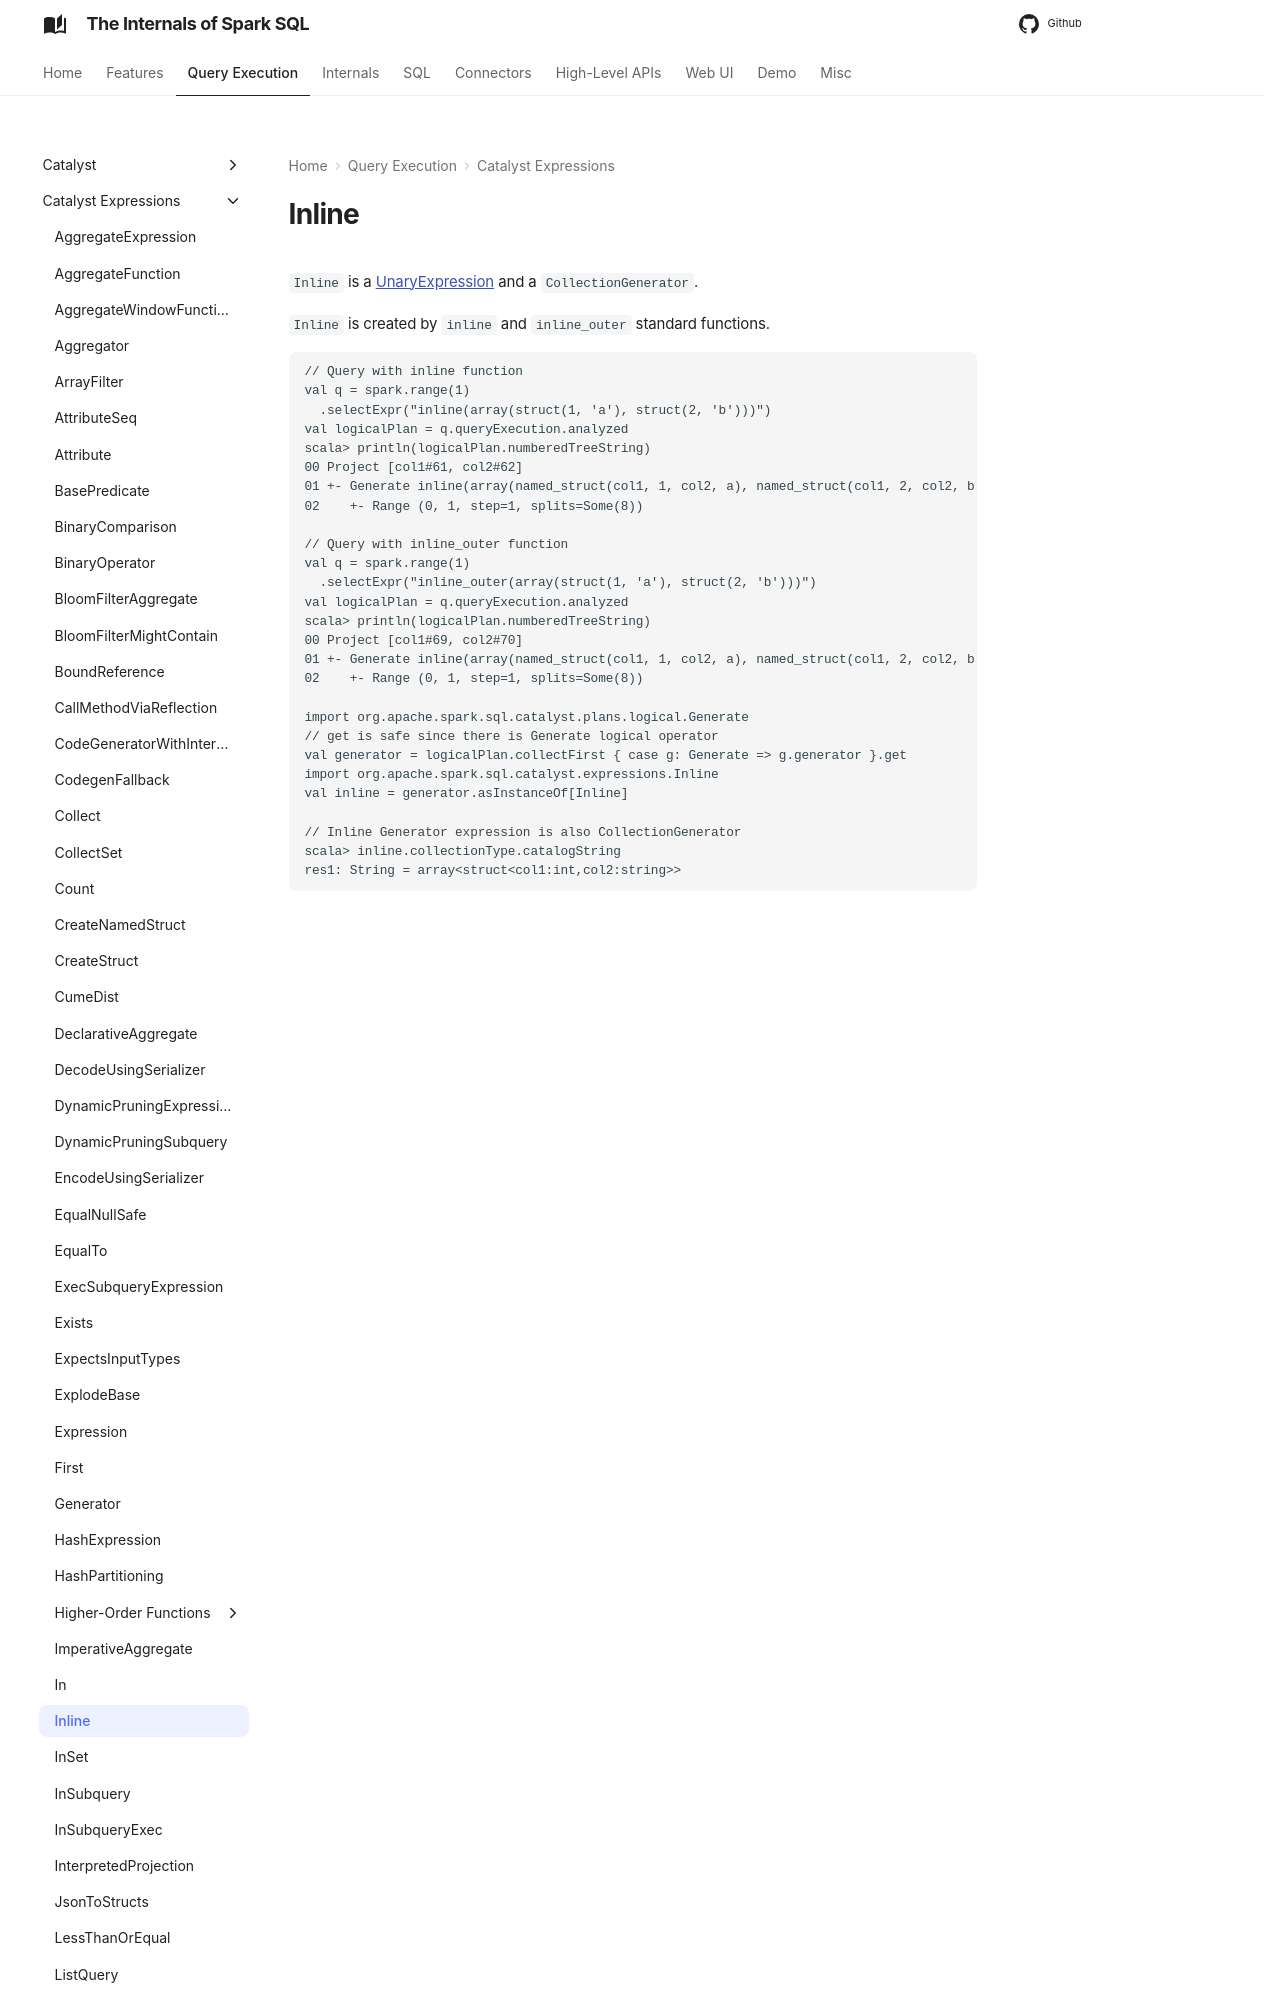

repository: japila-books/spark-sql-internals · page: expressions/Inline/index.html · generator: mkdocs

# Inline

`Inline` is a [UnaryExpression](UnaryExpression.md) and a `CollectionGenerator`.

`Inline` is created by `inline` and `inline_outer` standard functions.

```text
// Query with inline function
val q = spark.range(1)
  .selectExpr("inline(array(struct(1, 'a'), struct(2, 'b')))")
val logicalPlan = q.queryExecution.analyzed
scala> println(logicalPlan.numberedTreeString)
00 Project [col1#61, col2#62]
01 +- Generate inline(array(named_struct(col1, 1, col2, a), named_struct(col1, 2, col2, b))), false, false, [col1#61, col2#62]
02    +- Range (0, 1, step=1, splits=Some(8))
